7-way image classification set "PBC_balanced_notebook" from GitHub (AslihanINAN/PBCNet-SE-MBConv); label vocabulary: basophil, eosinophil, erythroblast, lymphocyte, monocyte, neutrophil, platelet.

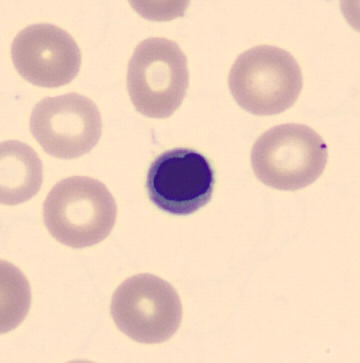
Label: erythroblast

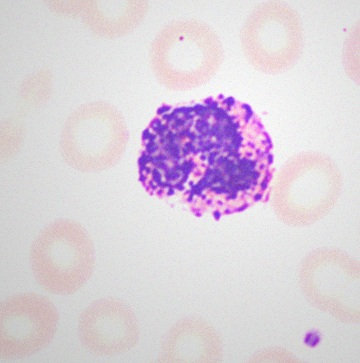
Label: basophil

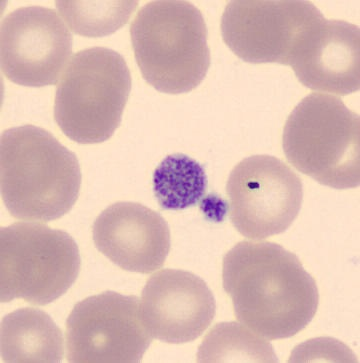
Label: platelet

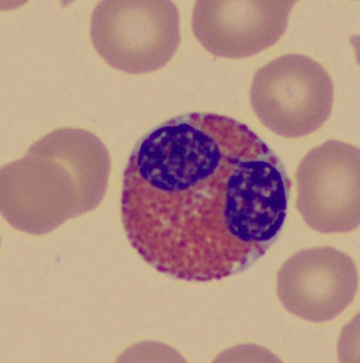
Label: eosinophil

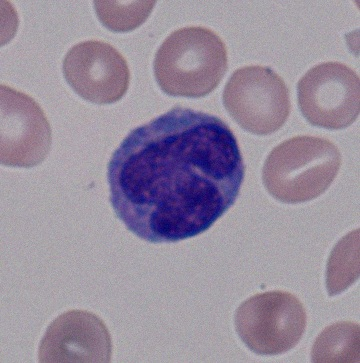
Label: monocyte

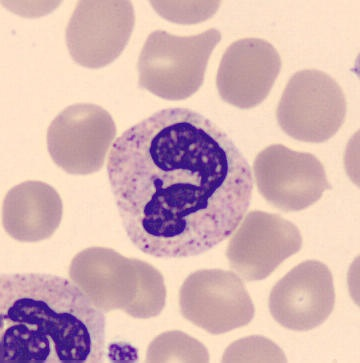
Label: neutrophil
